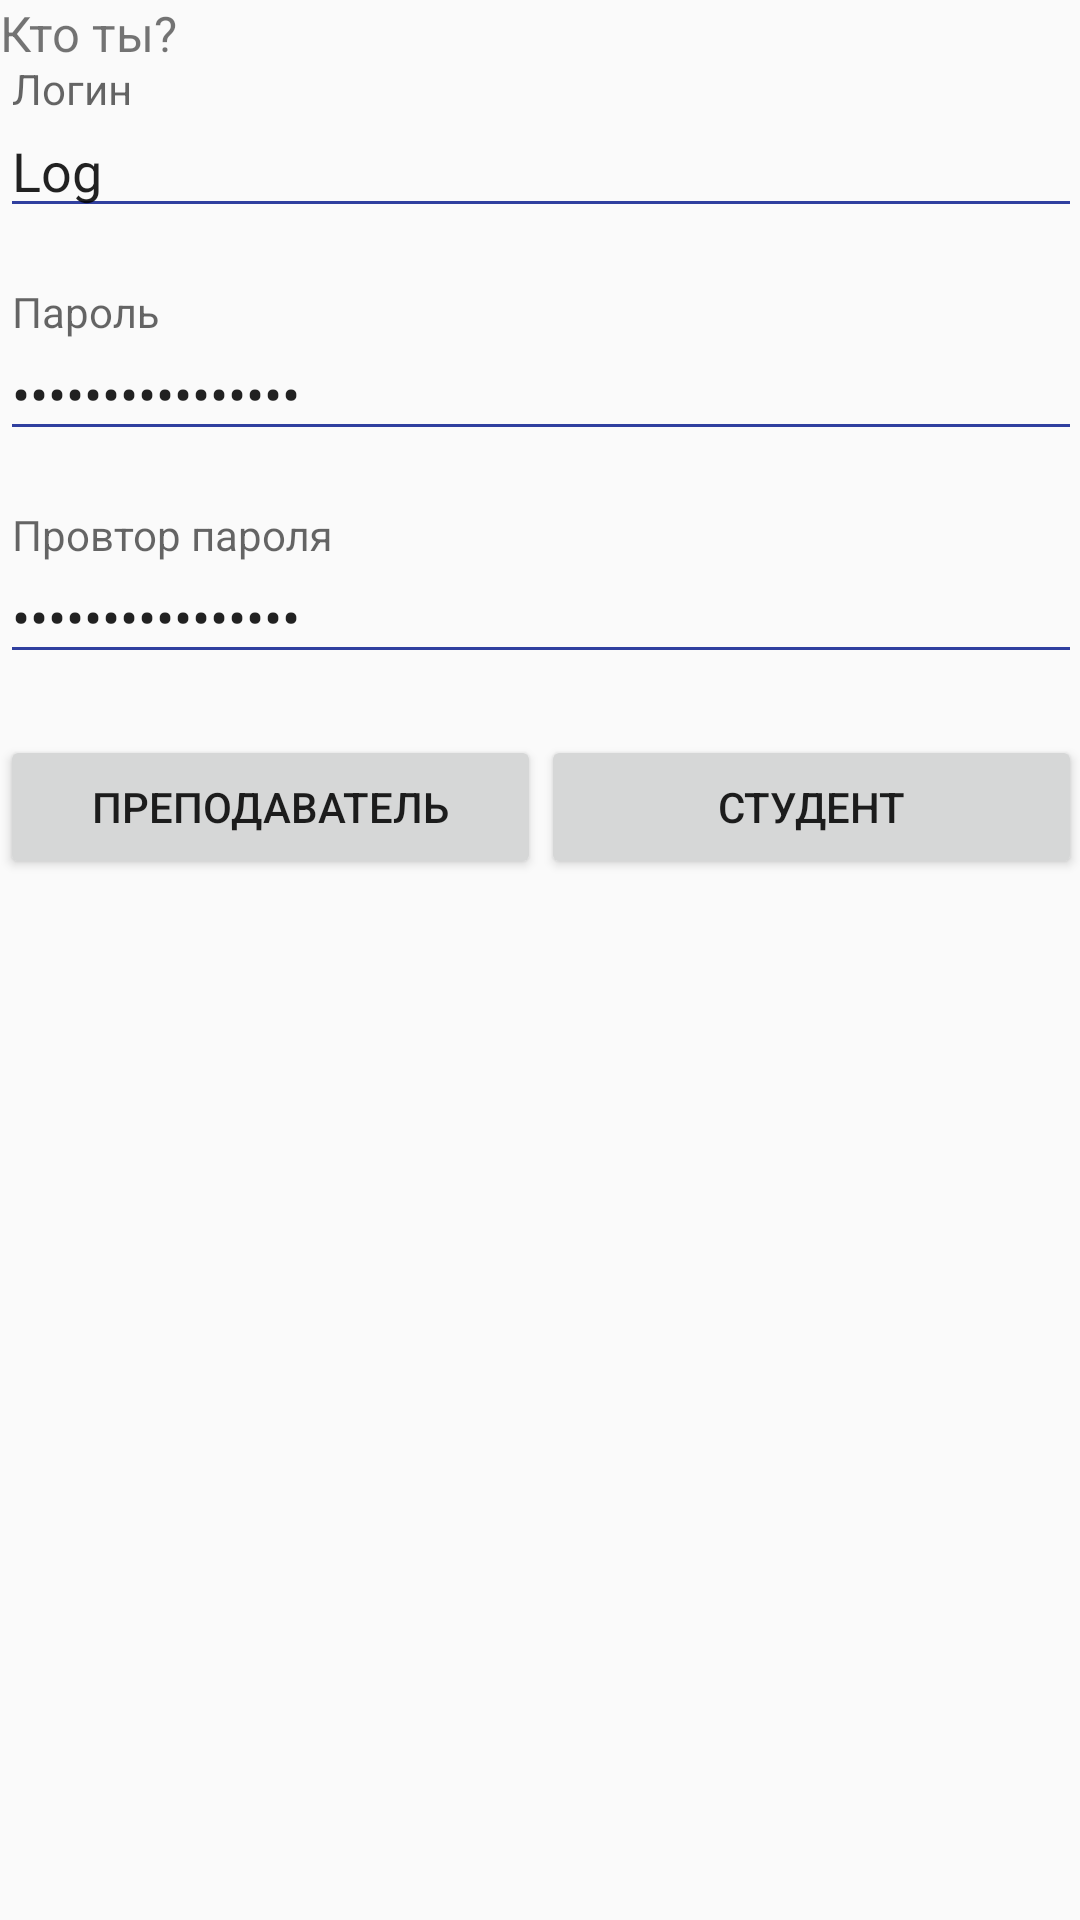

This screen was rendered from an Android layout file. Write that file and the resources it references.
<!-- AndroidManifest.xml: application theme AppTheme -->
<!-- res/layout/activity_registration.xml -->
<?xml version="1.0" encoding="utf-8"?>
<ScrollView xmlns:android="http://schemas.android.com/apk/res/android"
    xmlns:tools="http://schemas.android.com/tools"
    xmlns:app="http://schemas.android.com/apk/res-auto"
    android:id="@+id/activity_registration"
    android:layout_width="match_parent"
    android:layout_height="match_parent"
    android:paddingBottom="@dimen/activity_vertical_margin"
    android:paddingLeft="@dimen/activity_horizontal_margin"
    android:paddingRight="@dimen/activity_horizontal_margin"
    android:paddingTop="@dimen/activity_vertical_margin"
    android:orientation="vertical"
    tools:context="com.example.arya.netexam.RegistrationActivity">

    <LinearLayout
        android:layout_width="match_parent"
        android:layout_height="wrap_content"
        android:orientation="vertical">

        <TextView
            android:layout_width="wrap_content"
            android:layout_height="wrap_content"
            android:text="@string/who"
            android:id="@+id/textView"
            android:textSize="8pt" />


        <android.support.design.widget.TextInputLayout
            android:layout_width="match_parent"
            android:layout_height="wrap_content"
            android:id="@+id/loginTIL"
            app:hintTextAppearance="@style/MyHintText"
            app:errorEnabled="true">

            <android.support.design.widget.TextInputEditText
                android:layout_width="match_parent"
                android:layout_height="wrap_content"
                android:hint="@string/login"
                android:text="Log"
                android:id="@+id/login"
                android:inputType="textPersonName"
                android:maxLength="40"
                android:theme="@style/MyEditText"/>
        </android.support.design.widget.TextInputLayout>
        <android.support.design.widget.TextInputLayout
            android:layout_width="match_parent"
            android:layout_height="wrap_content"
            android:id="@+id/passwordTIL"
            app:hintTextAppearance="@style/MyHintText"
            app:errorEnabled="true">

            <EditText
                android:layout_width="match_parent"
                android:layout_height="wrap_content"
                android:hint="@string/password"
                android:text="passwordpassword"
                android:id="@+id/password"
                android:maxLength="40"
                android:theme="@style/MyEditText"
                android:inputType="textPassword" />
        </android.support.design.widget.TextInputLayout>
        <android.support.design.widget.TextInputLayout
            android:layout_width="match_parent"
            android:layout_height="wrap_content"
            android:id="@+id/repeat_passwordTIL"
            app:hintTextAppearance="@style/MyHintText"
            app:errorEnabled="true">

            <EditText
                android:layout_width="match_parent"
                android:layout_height="wrap_content"
                android:hint="@string/repeat_password"
                android:text="passwordpassword"
                android:id="@+id/repeat_password"
                android:maxLength="40"
                android:theme="@style/MyEditText"
                android:inputType="textPassword" />
        </android.support.design.widget.TextInputLayout>

        <android.support.v7.widget.ButtonBarLayout
            android:layout_width="match_parent"
            android:layout_height="wrap_content">

            <Button
                android:layout_width="0pt"
                android:layout_height="wrap_content"
                android:layout_weight="1"
                android:id="@+id/teacher_btn"
                android:text="@string/teacher"/>
            <Button
                android:layout_width="0pt"
                android:layout_height="wrap_content"
                android:layout_weight="1"
                android:id="@+id/student_btn"
                android:text="@string/student"/>
        </android.support.v7.widget.ButtonBarLayout>
    </LinearLayout>
</ScrollView>
<!-- resources referenced by this layout -->
<resources>
  <string name="login">Логин</string>
  <string name="password">Пароль</string>
  <string name="repeat_password">Провтор пароля</string>
  <string name="student">Студент</string>
  <string name="teacher">Преподаватель</string>
  <string name="who">Кто ты?</string>
  <style name="MyEditText" parent="Theme.AppCompat.Light">
          <item name="colorControlNormal">@color/colorPrimaryDark</item>
          <item name="colorControlActivated">@color/colorAccent</item>
      </style>
  <style name="MyHintText" parent="TextAppearance.AppCompat.Small">
          <item name="android:textColor">@color/colorAccent</item>
      </style>
  <style name="AppTheme" parent="Theme.AppCompat.Light.DarkActionBar">
          
          <item name="colorPrimary">@color/colorPrimary</item>
          <item name="colorPrimaryDark">@color/colorPrimaryDark</item>
          <item name="colorAccent">@color/colorAccent</item>
      </style>
  <color name="colorPrimaryDark">#303F9F</color>
  <color name="colorAccent">#FF4081</color>
  <color name="colorPrimary">#3F51B5</color>
</resources>
